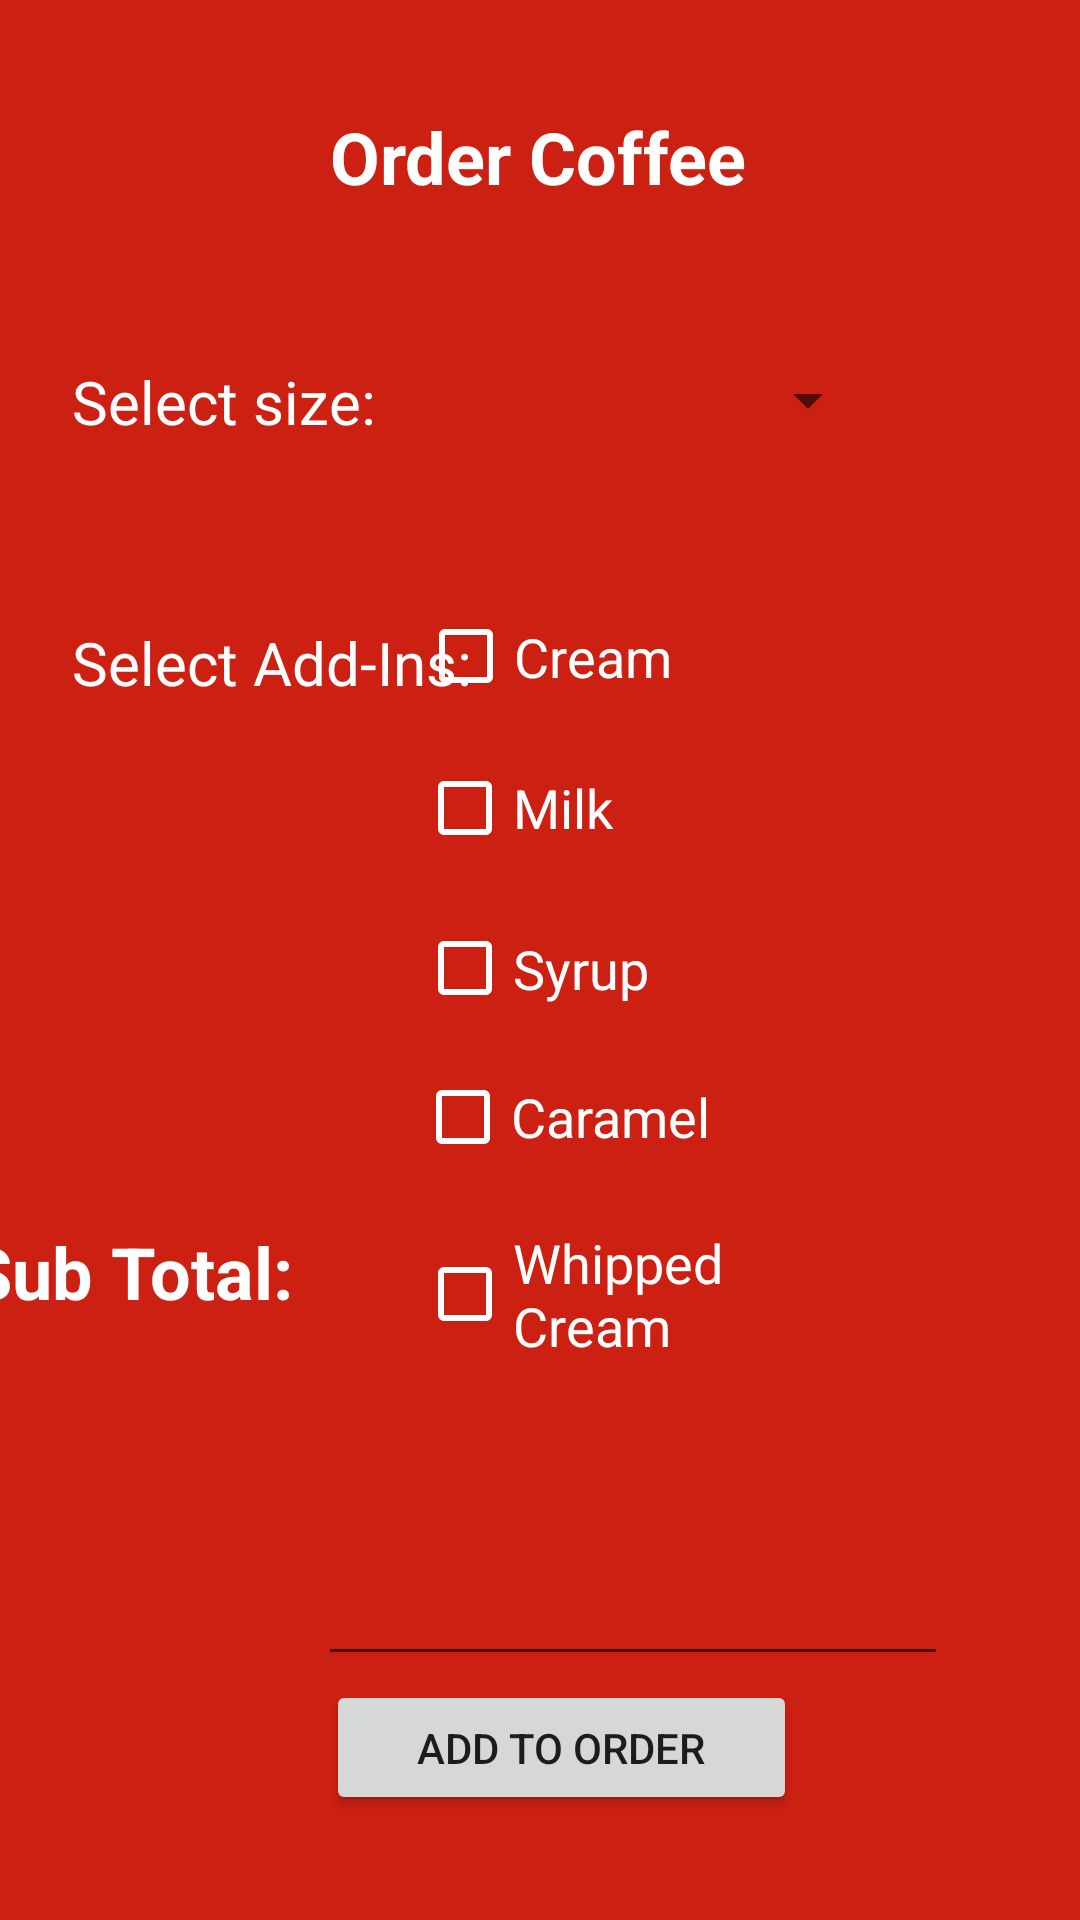

Produce the Android XML layout that renders to this screen, including the resource entries it uses.
<!-- AndroidManifest.xml: application theme Theme.RuCafe -->
<!-- res/layout/activity_coffee.xml -->
<?xml version="1.0" encoding="utf-8"?>
<androidx.constraintlayout.widget.ConstraintLayout xmlns:android="http://schemas.android.com/apk/res/android"
    xmlns:app="http://schemas.android.com/apk/res-auto"
    xmlns:tools="http://schemas.android.com/tools"
    android:layout_width="match_parent"
    android:layout_height="match_parent"
    android:background="@color/scarlet"
    tools:context=".CoffeeActivity">

    <TextView
        android:id="@+id/listTextView"
        android:layout_width="wrap_content"
        android:layout_height="wrap_content"
        android:layout_marginTop="36dp"
        android:text="@string/coffeeLabel"
        android:textColor="#FFFFFF"
        android:textSize="24sp"
        android:textStyle="bold"
        app:layout_constraintEnd_toEndOf="parent"
        app:layout_constraintHorizontal_bias="0.498"
        app:layout_constraintStart_toStartOf="parent"
        app:layout_constraintTop_toTopOf="parent" />

    <TextView
        android:id="@+id/textView2"
        android:layout_width="wrap_content"
        android:layout_height="wrap_content"
        android:layout_marginStart="24dp"
        android:layout_marginLeft="24dp"
        android:layout_marginTop="52dp"
        android:text="@string/selectCoffee"
        android:textColor="#FFFFFF"
        android:textSize="@dimen/size_twenty"
        app:layout_constraintStart_toStartOf="parent"
        app:layout_constraintTop_toBottomOf="@+id/listTextView" />

    <Spinner
        android:id="@+id/SizeSpinner"
        android:layout_width="152dp"
        android:layout_height="26dp"
        android:layout_marginStart="16dp"
        android:layout_marginLeft="16dp"
        android:layout_marginTop="52dp"
        android:spinnerMode="dropdown"
        app:layout_constraintEnd_toEndOf="parent"
        app:layout_constraintHorizontal_bias="0.0"
        app:layout_constraintStart_toEndOf="@+id/textView2"
        app:layout_constraintTop_toBottomOf="@+id/listTextView" />

    <TextView
        android:id="@+id/textView3"
        android:layout_width="wrap_content"
        android:layout_height="wrap_content"
        android:layout_marginStart="24dp"
        android:layout_marginLeft="24dp"
        android:layout_marginTop="60dp"
        android:text="@string/selectAddIn"
        android:textColor="#FFFFFF"
        android:textSize="@dimen/size_twenty"
        app:layout_constraintStart_toStartOf="parent"
        app:layout_constraintTop_toBottomOf="@+id/textView2" />

    <CheckBox
        android:id="@+id/creamCheckBox"
        android:layout_width="128dp"
        android:layout_height="49dp"
        android:layout_marginTop="48dp"
        android:onClick="getTotal"
        android:text="@string/cream"
        android:textColor="#FFFFFF"
        android:textSize="18sp"
        app:buttonTint="#FFFFFF"
        app:layout_constraintEnd_toEndOf="parent"
        app:layout_constraintHorizontal_bias="0.6"
        app:layout_constraintStart_toStartOf="parent"
        app:layout_constraintTop_toBottomOf="@+id/SizeSpinner" />

    <CheckBox
        android:id="@+id/milkCheckBox"
        android:layout_width="131dp"
        android:layout_height="52dp"
        android:onClick="getTotal"
        android:text="@string/milk"
        android:textColor="#FFFFFF"
        android:textSize="18sp"
        app:buttonTint="#FFFFFF"
        app:layout_constraintEnd_toEndOf="parent"
        app:layout_constraintHorizontal_bias="0.607"
        app:layout_constraintStart_toStartOf="parent"
        app:layout_constraintTop_toBottomOf="@+id/creamCheckBox" />

    <CheckBox
        android:id="@+id/syrupCheckBox"
        android:layout_width="132dp"
        android:layout_height="49dp"
        android:layout_marginTop="3dp"
        android:onClick="getTotal"
        android:text="@string/syrup"
        android:textColor="#FFFFFF"
        android:textSize="18sp"
        app:buttonTint="#FFFFFF"
        app:layout_constraintEnd_toEndOf="parent"
        app:layout_constraintHorizontal_bias="0.609"
        app:layout_constraintStart_toStartOf="parent"
        app:layout_constraintTop_toBottomOf="@+id/milkCheckBox" />

    <CheckBox
        android:id="@+id/caramelCheckBox"
        android:layout_width="137dp"
        android:layout_height="50dp"
        android:onClick="getTotal"
        android:text="@string/caramel"
        android:textColor="#FFFFFF"
        android:textSize="18sp"
        app:buttonTint="#FFFFFF"
        app:layout_constraintEnd_toEndOf="parent"
        app:layout_constraintHorizontal_bias="0.62"
        app:layout_constraintStart_toStartOf="parent"
        app:layout_constraintTop_toBottomOf="@+id/syrupCheckBox" />

    <CheckBox
        android:id="@+id/wcCheckBox"
        android:layout_width="132dp"
        android:layout_height="52dp"
        android:layout_marginTop="8dp"
        android:onClick="getTotal"
        android:text="@string/whippedCream"
        android:textColor="#FFFFFF"
        android:textSize="18sp"
        app:buttonTint="#FFFFFF"
        app:layout_constraintEnd_toEndOf="parent"
        app:layout_constraintHorizontal_bias="0.609"
        app:layout_constraintStart_toStartOf="parent"
        app:layout_constraintTop_toBottomOf="@+id/caramelCheckBox" />

    <EditText
        android:id="@+id/totalEditText"
        style="@style/Widget.AppCompat.Light.AutoCompleteTextView"
        android:layout_width="wrap_content"
        android:layout_height="wrap_content"
        android:layout_marginTop="60dp"
        android:layout_marginEnd="44dp"
        android:layout_marginRight="44dp"
        android:ems="10"
        android:textColor="#FFFFFF"
        app:layout_constraintBottom_toBottomOf="parent"
        app:layout_constraintEnd_toEndOf="parent"
        app:layout_constraintTop_toBottomOf="@+id/wcCheckBox"
        app:layout_constraintVertical_bias="0.0" />

    <TextView
        android:id="@+id/textView4"
        android:layout_width="wrap_content"
        android:layout_height="wrap_content"
        android:layout_marginEnd="12dp"
        android:layout_marginRight="12dp"
        android:layout_marginBottom="200dp"
        android:editable="false"
        android:text="@string/subTotal"
        android:textColor="#FFFFFF"
        android:textSize="24sp"
        android:textStyle="bold"
        app:layout_constraintBottom_toBottomOf="parent"
        app:layout_constraintEnd_toStartOf="@+id/totalEditText"
        app:layout_constraintHorizontal_bias="0.769"
        app:layout_constraintStart_toStartOf="parent" />

    <Button
        android:id="@+id/coffeeOrderButton"
        android:layout_width="157dp"
        android:layout_height="45dp"
        android:onClick="showDialog"
        android:text="@string/addOrder"
        app:layout_constraintBottom_toBottomOf="parent"
        app:layout_constraintEnd_toEndOf="parent"
        app:layout_constraintHorizontal_bias="0.535"
        app:layout_constraintStart_toStartOf="parent"
        app:layout_constraintTop_toBottomOf="@+id/wcCheckBox"
        app:layout_constraintVertical_bias="0.745" />

</androidx.constraintlayout.widget.ConstraintLayout>
<!-- resources referenced by this layout -->
<resources>
  <color name="scarlet">#CC2013</color>
  <dimen name="size_twenty">20sp</dimen>
  <string name="addOrder">Add To Order</string>
  <string name="caramel">Caramel</string>
  <string name="coffeeLabel">Order Coffee</string>
  <string name="cream">Cream</string>
  <string name="milk">Milk</string>
  <string name="selectAddIn">Select Add-Ins:</string>
  <string name="selectCoffee">Select size:</string>
  <string name="subTotal">Sub Total:</string>
  <string name="syrup">Syrup</string>
  <string name="whippedCream">Whipped Cream</string>
  <style name="Theme.RuCafe" parent="Theme.MaterialComponents.DayNight.DarkActionBar">
          
          <item name="colorPrimary">@color/purple_500</item>
          <item name="colorPrimaryVariant">@color/purple_700</item>
          <item name="colorOnPrimary">@color/white</item>
          
          <item name="colorSecondary">@color/teal_200</item>
          <item name="colorSecondaryVariant">@color/teal_700</item>
          <item name="colorOnSecondary">@color/black</item>
          
          <item name="android:statusBarColor" tools:targetApi="l">?attr/colorPrimaryVariant</item>
          
      </style>
  <color name="purple_500">#FF6200EE</color>
  <color name="purple_700">#FF3700B3</color>
  <color name="white">#FFFFFFFF</color>
  <color name="teal_200">#FF03DAC5</color>
  <color name="teal_700">#FF018786</color>
  <color name="black">#FF000000</color>
</resources>
